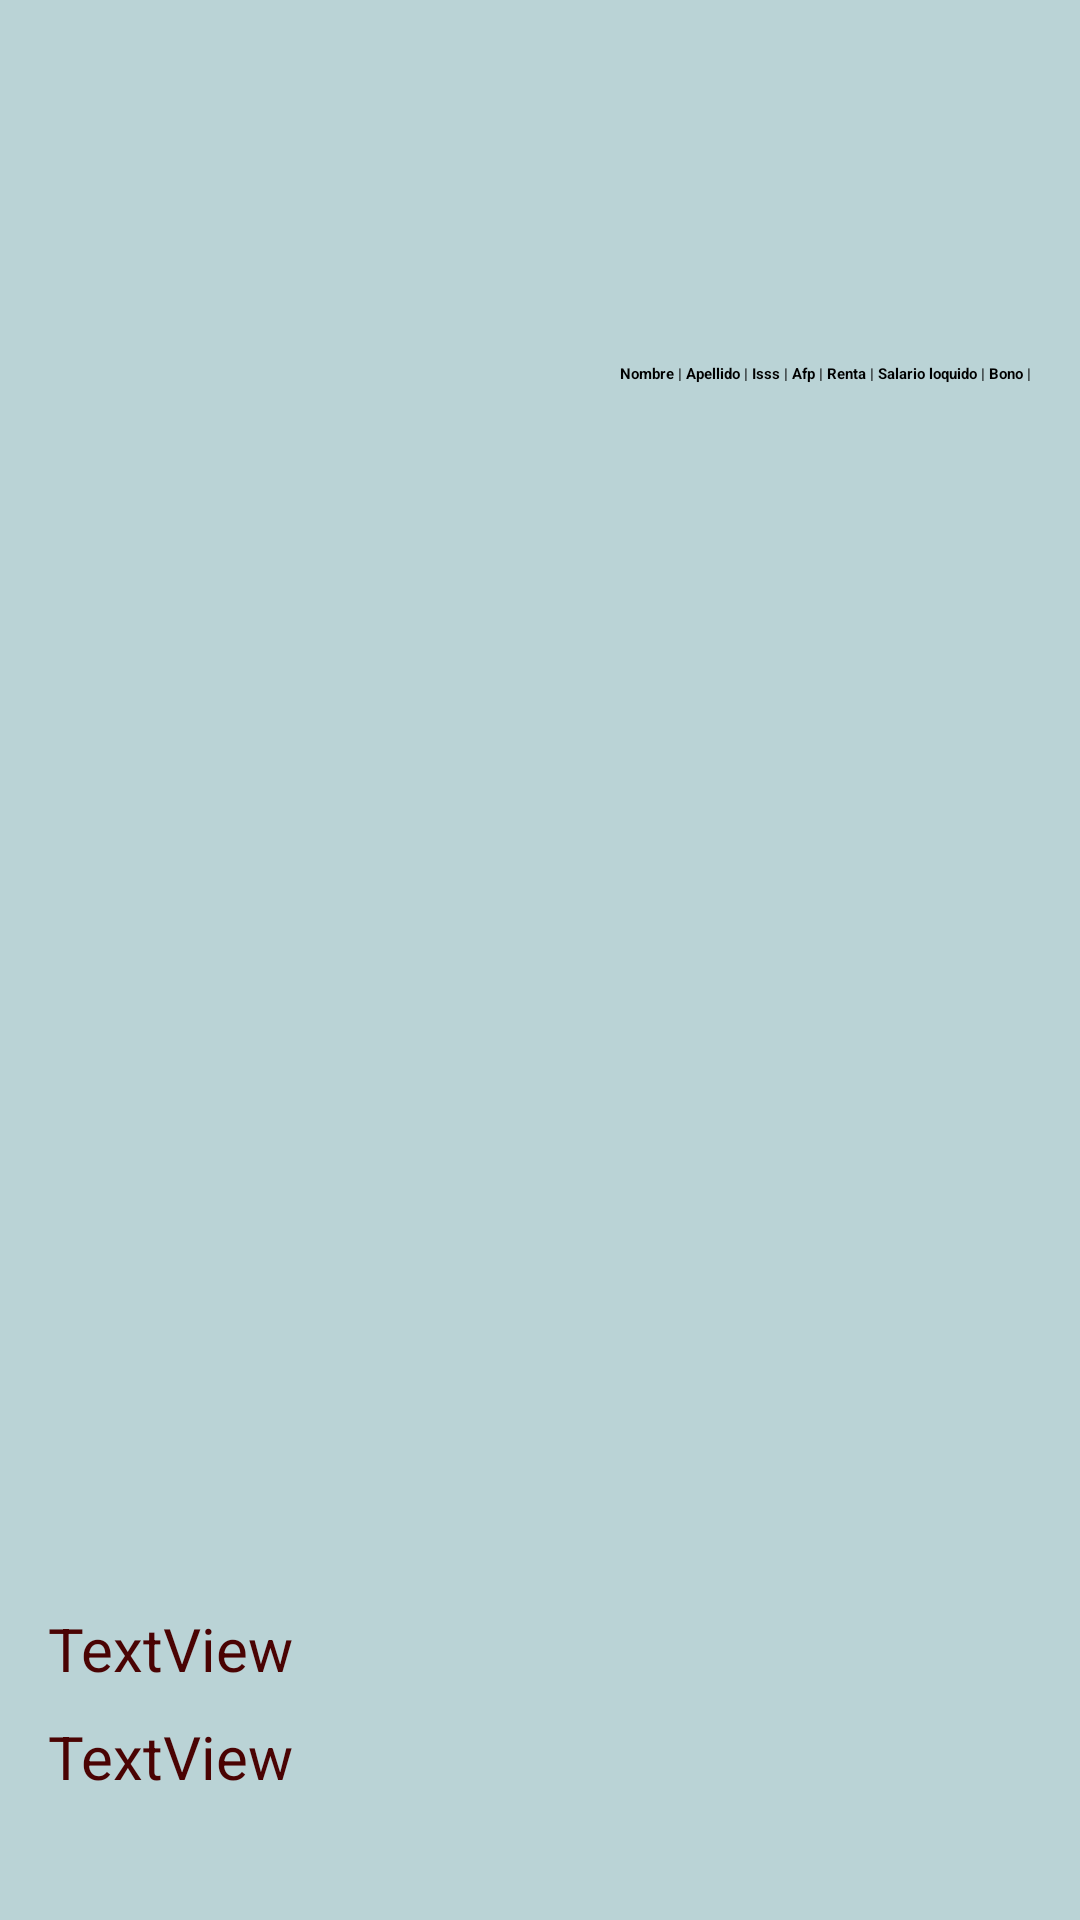

Android layout source for this screen:
<!-- AndroidManifest.xml: application theme Theme.Ejercicio01 -->
<!-- res/layout/activity_resultados.xml -->
<?xml version="1.0" encoding="utf-8"?>
<androidx.constraintlayout.widget.ConstraintLayout xmlns:android="http://schemas.android.com/apk/res/android"
    xmlns:app="http://schemas.android.com/apk/res-auto"
    xmlns:tools="http://schemas.android.com/tools"
    android:layout_width="match_parent"
    android:layout_height="match_parent"
    android:background="#BAD3D6"
    android:orientation="vertical"
    tools:context=".resultados">

    <TextView
        android:id="@+id/textView16"
        android:layout_width="216dp"
        android:layout_height="27dp"
        android:layout_marginStart="16dp"
        android:layout_marginTop="436dp"
        android:text="TextView"
        android:textColor="#4A0303"
        app:autoSizeTextType="uniform"
        app:layout_constraintStart_toStartOf="parent"
        app:layout_constraintTop_toTopOf="@+id/linearLayout" />

    <TextView
        android:id="@+id/textView14"
        android:layout_width="wrap_content"
        android:layout_height="wrap_content"
        android:layout_marginEnd="15dp"
        android:layout_marginBottom="8dp"
        android:text="Bono | "
        android:textStyle="bold"
        app:layout_constraintBottom_toTopOf="@+id/linearLayout"
        app:layout_constraintEnd_toEndOf="parent" />

    <TextView
        android:id="@+id/textView13"
        android:layout_width="wrap_content"
        android:layout_height="wrap_content"
        android:layout_marginBottom="8dp"
        android:text="Salario loquido | "
        android:textStyle="bold"
        app:layout_constraintBottom_toTopOf="@+id/linearLayout"
        app:layout_constraintEnd_toStartOf="@+id/textView14" />

    <TextView
        android:id="@+id/textView12"
        android:layout_width="wrap_content"
        android:layout_height="wrap_content"
        android:layout_marginBottom="8dp"
        android:text="Renta | "
        android:textStyle="bold"
        app:layout_constraintBottom_toTopOf="@+id/linearLayout"
        app:layout_constraintEnd_toStartOf="@+id/textView13" />

    <TextView
        android:id="@+id/textView11"
        android:layout_width="wrap_content"
        android:layout_height="wrap_content"
        android:layout_marginBottom="8dp"
        android:text="Afp | "
        android:textStyle="bold"
        app:layout_constraintBottom_toTopOf="@+id/linearLayout"
        app:layout_constraintEnd_toStartOf="@+id/textView12" />

    <TextView
        android:id="@+id/textView10"
        android:layout_width="wrap_content"
        android:layout_height="wrap_content"
        android:layout_marginBottom="8dp"
        android:text="Isss | "
        android:textStyle="bold"
        app:layout_constraintBottom_toTopOf="@+id/linearLayout"
        app:layout_constraintEnd_toStartOf="@+id/textView11" />

    <TextView
        android:id="@+id/textView9"
        android:layout_width="wrap_content"
        android:layout_height="wrap_content"
        android:layout_marginBottom="8dp"
        android:text="Apellido | "
        android:textStyle="bold"
        app:layout_constraintBottom_toTopOf="@+id/linearLayout"
        app:layout_constraintEnd_toStartOf="@+id/textView10" />

    <LinearLayout
        android:id="@+id/linearLayout"
        android:layout_width="416dp"
        android:layout_height="381dp"
        android:layout_marginTop="136dp"
        android:orientation="vertical"
        app:layout_constraintEnd_toEndOf="parent"
        app:layout_constraintHorizontal_bias="0.666"
        app:layout_constraintStart_toStartOf="parent"
        app:layout_constraintTop_toTopOf="parent">

        <ListView
            android:id="@+id/listview1"
            android:layout_width="match_parent"
            android:layout_height="367dp" />
    </LinearLayout>

    <TextView
        android:id="@+id/textView2"
        android:layout_width="wrap_content"
        android:layout_height="wrap_content"
        android:layout_marginBottom="8dp"
        android:text="Nombre | "
        android:textStyle="bold"
        app:layout_constraintBottom_toTopOf="@+id/linearLayout"
        app:layout_constraintEnd_toStartOf="@+id/textView9" />

    <TextView
        android:id="@+id/textView15"
        android:layout_width="216dp"
        android:layout_height="27dp"
        android:layout_marginStart="16dp"
        android:layout_marginTop="400dp"
        android:text="TextView"
        android:textColor="#4A0303"
        app:autoSizeTextType="uniform"
        app:layout_constraintStart_toStartOf="parent"
        app:layout_constraintTop_toTopOf="@+id/linearLayout" />

</androidx.constraintlayout.widget.ConstraintLayout>
<!-- resources referenced by this layout -->
<resources>

</resources>
